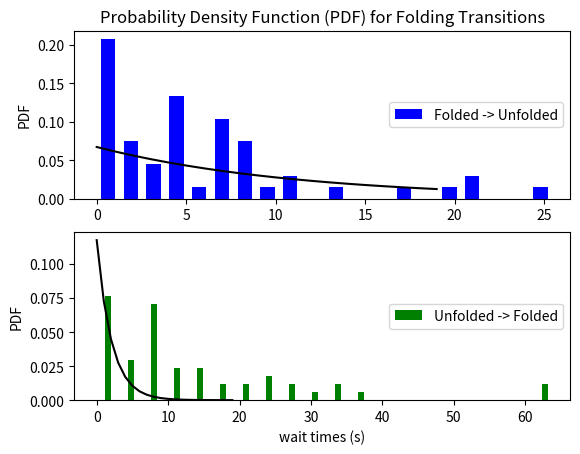

Write Python code to recreate this figure.
#!/usr/bin/env python3

#kinetics simulation lab: single molecule folding reaction probability density function analysis (PDF)

from __future__ import division
import matplotlib
import matplotlib.pyplot as plt
import numpy as np
from pylab import *
matplotlib.rcParams.update({"axes.formatter.limits": (-3,3)})
plotStyles={"markersize":10,"markeredgewidth":2.0,"linewidth":2.0}
stepStyles={"markersize":12,"markeredgewidth":3.0,"linewidth":3.0,"where":"post"}

import numpy.random as rnd

k1=0.15
k2=0.07
ts=[0.0]   # a list of the times when a state change has occurred
states=[0] # state 0 is unfolded, state 1 is folded
tf=1000.0   # the final time of the simulation

fold=[]
unfold=[]

while (ts[-1]<tf):
    
    # If we are in the unfolded state, figure out when the molecule transitions to the folded state.
    if states[-1] == 0:
        ts.append(ts[-1]+rnd.exponential(1/k1))
        states.append(1)
    
    # If we are in the folded state, figure out when the molecule transitions to the unfolded state.
    else:
        ts.append(ts[-1]+rnd.exponential(1/k2))
        states.append(0)

##this makes the FRET looking plot for a single molecule
# matplotlib.rcParams.update({'font.size': 15, "figure.figsize": (15,5)})
# step(ts,states, **stepStyles)
# xlabel('t'); ylim([-0.1,1.1]); ylabel('State');
# #plt.show()


res = [y-x for x, y in zip(ts, ts[1:])]
#print(res)
fold = [res[0:len(res):2]]
unfold = [res[1:len(res):2]]
#print(unfold)
#print(fold)

hist1, bin_edges1 = np.histogram(fold, bins = 20)
bin_width1 = bin_edges1[1] - bin_edges1[0]

fold_PDF=[]
for value in hist1:
    fold_PDF.append(value/(bin_width1 * sum(hist1)))


hist2, bin_edges2 = np.histogram(unfold, bins = 20)
bin_width2 = bin_edges2[1] - bin_edges2[0]

unfold_PDF=[]
for value in hist2:
    unfold_PDF.append(value/(bin_width2 * sum(hist2)))

#print(unfold_PDF)

unfold_center = np.mean(np.vstack([bin_edges2[0:-1], bin_edges2[1:]]), axis = 0)
fold_center = np.mean(np.vstack([bin_edges1[0:-1], bin_edges1[1:]]), axis = 0)

#the PDF for an exponential distribution

f_exp_PDF= k2 * np.exp(-k2*fold_center)
u_exp_PDF= k1 * np.exp(-k1*unfold_center)

fig,(ax1,ax2)=plt.subplots(nrows=2)
ax1.bar(fold_center, fold_PDF, color = "blue", label = "Folded -> Unfolded")
ax2.bar(unfold_center, unfold_PDF, color = "green", label = "Unfolded -> Folded")
ax1.plot(f_exp_PDF, color="black")
ax2.plot(u_exp_PDF, color="black")
ax2.set_xlabel("wait times (s)")
ax1.set_ylabel("PDF")
ax2.set_ylabel("PDF")
ax1.legend(loc="center right")
ax2.legend(loc="center right")
ax1.set_title("Probability Density Function (PDF) for Folding Transitions")

fig.savefig("PDF1.png")
plt.close(fig)
#plt.show()
